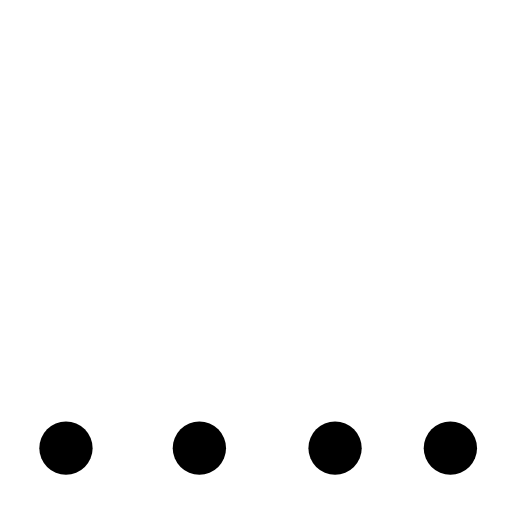
t = 0.00 s
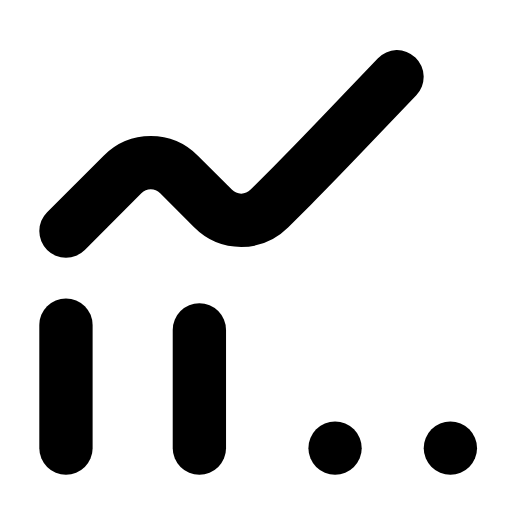
t = 0.30 s
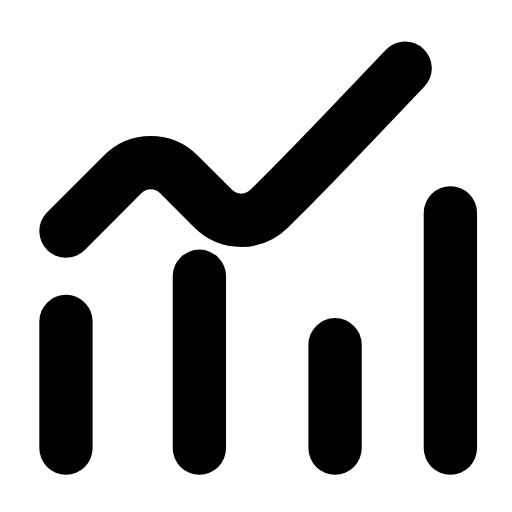
t = 0.61 s
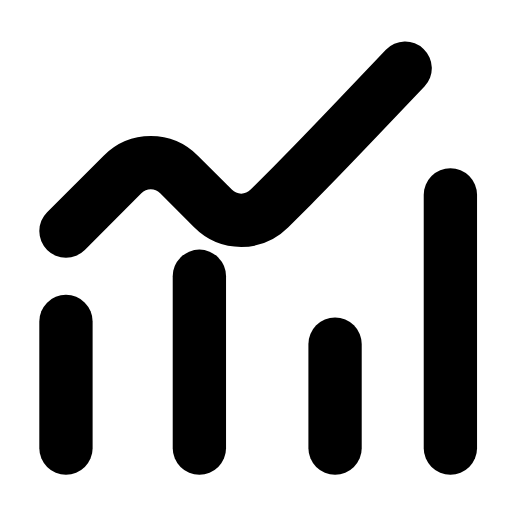
t = 0.91 s
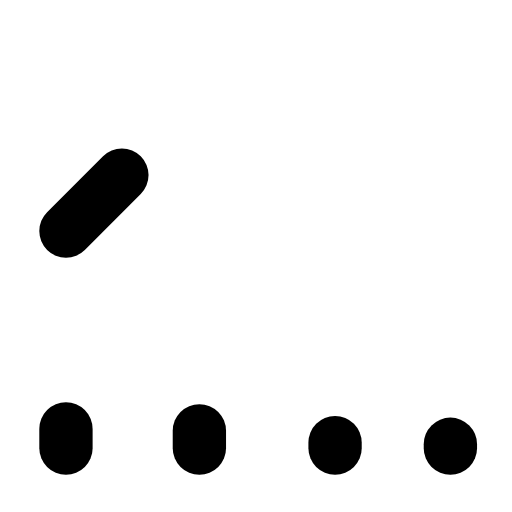
t = 1.20 s
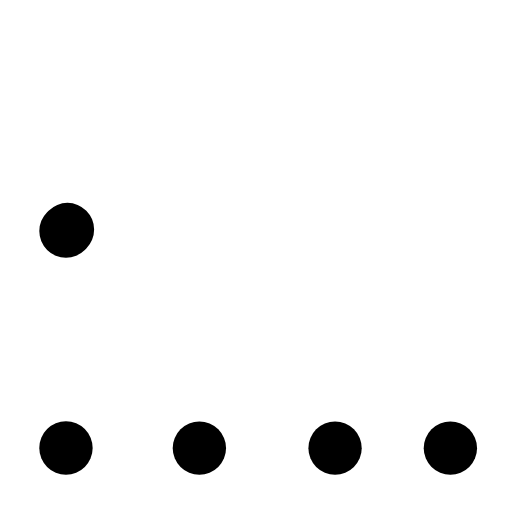
t = 1.42 s

The animated SVG that drew these frames (rendered in a browser with its animation timeline set to each time). Animation: 5 SMIL elements (animate=5); one cycle of 1.80 s, repeats indefinitely.

<svg xmlns="http://www.w3.org/2000/svg" width="24" height="24" viewBox="0 0 24 24" fill="none"><g transform="translate(-0.724 -1.254) scale(1.06)"><path stroke="currentColor" stroke-width="2.358" stroke-linecap="round" stroke-linejoin="round" fill="none" d="M3.6 11.4L6.1 8.9C6.8 8.2 7.9 8.2 8.6 8.9L10.1 10.4C10.8 11.1 11.9 11.1 12.6 10.4L13.6 9.4Q14.6 8.4 16.6 6.3L18.6 4.2" stroke-dasharray="20"><animate attributeName="stroke-dashoffset" values="20;20;0;0;20;20;20" keyTimes="0;0.036;0.315;0.6;0.876;0.9;1" dur="1.8s" repeatCount="indefinite" calcMode="spline" keySplines="0.16 1 0.3 1;0.16 1 0.3 1;0.16 1 0.3 1;0.16 1 0.3 1;0.16 1 0.3 1;0.16 1 0.3 1"/></path><path stroke="currentColor" stroke-width="2.358" stroke-linecap="round" stroke-linejoin="round" fill="none" d="M3.6 15.4L3.6 21"><animate attributeName="d" values="M3.6 21V21;M3.6 21V21;M3.6 15.4V21;M3.6 15.4V21;M3.6 21V21;M3.6 21V21;M3.6 21V21" keyTimes="0;0.0675;0.27;0.6;0.855;0.9;1" dur="1.8s" repeatCount="indefinite" calcMode="spline" keySplines="0.16 1 0.3 1;0.16 1 0.3 1;0.16 1 0.3 1;0.16 1 0.3 1;0.16 1 0.3 1;0.16 1 0.3 1"/></path><path stroke="currentColor" stroke-width="2.358" stroke-linecap="round" stroke-linejoin="round" fill="none" d="M9.5 13.4L9.5 21"><animate attributeName="d" values="M9.5 21V21;M9.5 21V21;M9.5 13.4V21;M9.5 13.4V21;M9.5 21V21;M9.5 21V21;M9.5 21V21" keyTimes="0;0.135;0.3375;0.6;0.81;0.9;1" dur="1.8s" repeatCount="indefinite" calcMode="spline" keySplines="0.16 1 0.3 1;0.16 1 0.3 1;0.16 1 0.3 1;0.16 1 0.3 1;0.16 1 0.3 1;0.16 1 0.3 1"/></path><path stroke="currentColor" stroke-width="2.358" stroke-linecap="round" stroke-linejoin="round" fill="none" d="M15.5 16.4L15.5 21"><animate attributeName="d" values="M15.5 21V21;M15.5 21V21;M15.5 16.4V21;M15.5 16.4V21;M15.5 21V21;M15.5 21V21;M15.5 21V21" keyTimes="0;0.2025;0.405;0.6;0.765;0.9;1" dur="1.8s" repeatCount="indefinite" calcMode="spline" keySplines="0.16 1 0.3 1;0.16 1 0.3 1;0.16 1 0.3 1;0.16 1 0.3 1;0.16 1 0.3 1;0.16 1 0.3 1"/></path><path stroke="currentColor" stroke-width="2.358" stroke-linecap="round" stroke-linejoin="round" fill="none" d="M20.6 9.8L20.6 21"><animate attributeName="d" values="M20.6 21V21;M20.6 21V21;M20.6 9.8V21;M20.6 9.8V21;M20.6 21V21;M20.6 21V21;M20.6 21V21" keyTimes="0;0.27;0.45;0.6;0.72;0.9;1" dur="1.8s" repeatCount="indefinite" calcMode="spline" keySplines="0.16 1 0.3 1;0.16 1 0.3 1;0.16 1 0.3 1;0.16 1 0.3 1;0.16 1 0.3 1;0.16 1 0.3 1"/></path></g></svg>
